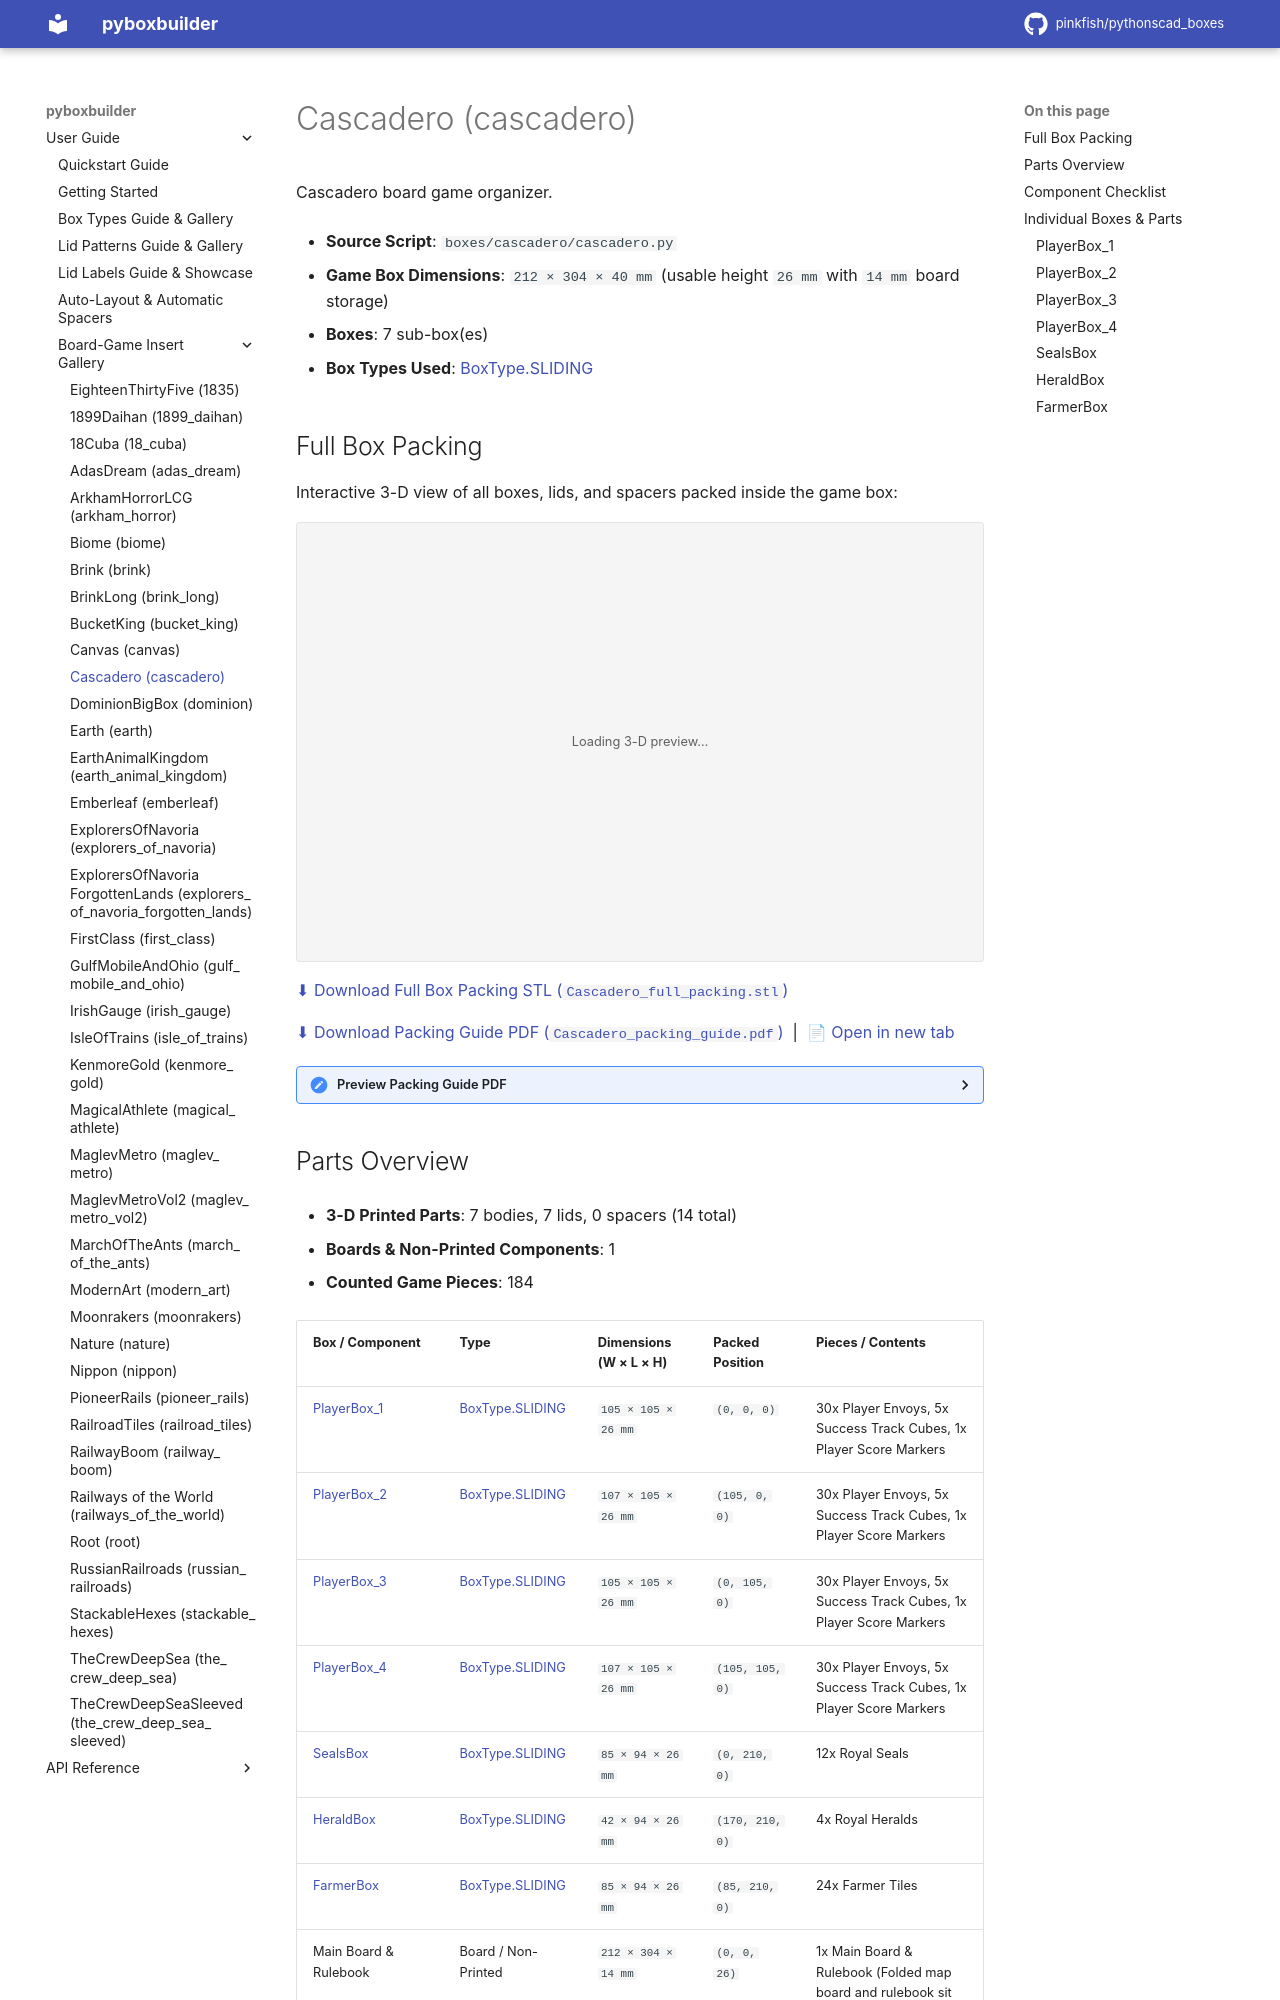

repository: pinkfish/pythonscad_boxes · page: v0.1.0/boxes/cascadero.html · generator: sphinx

.. _box-insert-cascadero:

Cascadero (cascadero)
=====================

Cascadero board game organizer.

- **Source Script**: ``boxes/cascadero/cascadero.py``
- **Game Box Dimensions**: ``212 × 304 × 40 mm`` (usable height ``26 mm`` with ``14 mm`` board storage)
- **Boxes**: 7 sub-box(es)
- **Box Types Used**: :ref:`BoxType.SLIDING <box-type-sliding>`
